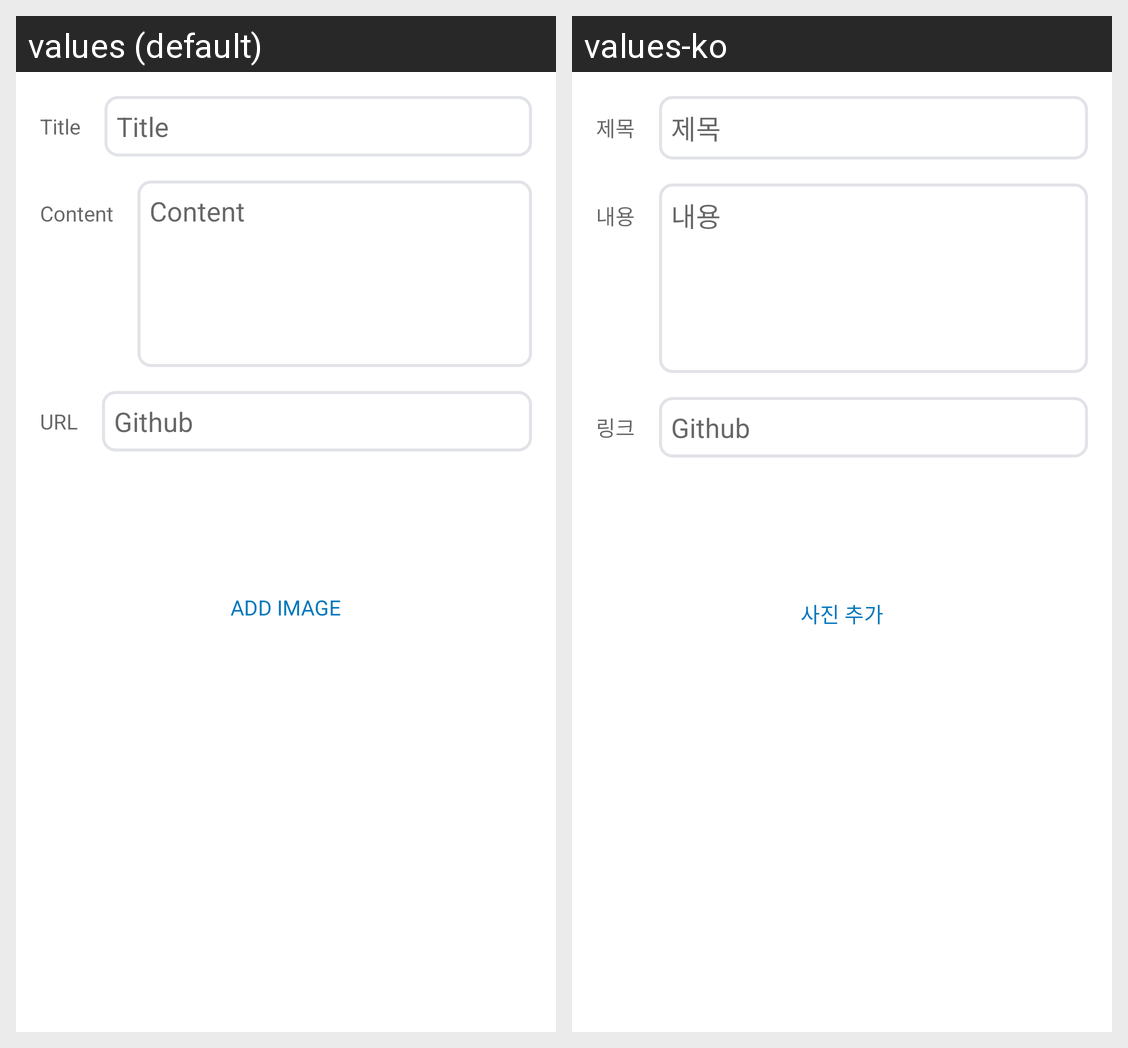

Here is an Android app screen in its default locale and in the app's own translations. Write out the translated-string differences for the strings that appear on this screen.
Android screen res/layout/layout_portfolio_write.xml rendered under 2 locales, left to right: values (default), values-ko. Device: Nexus 5 (rendered at 1080×1920; each locale shown at half size, 540×960, under a caption strip naming it); theme Theme.SmartPortfolio.
Strings drawn on this screen, with the default value and each locale's value (text and hints the layout hard-codes, and strings that could not be matched under every locale, appear in the picture but are not listed):

edit_portfolio_title
  values: Title
  values-ko: 제목

edit_portfolio_content
  values: Content
  values-ko: 내용

edit_portfolio_link
  values: URL
  values-ko: 링크

edit_portfolio_github
  values: Github
  values-ko: Github

portfolio_write_image_add
  values: Add Image
  values-ko: 사진 추가
